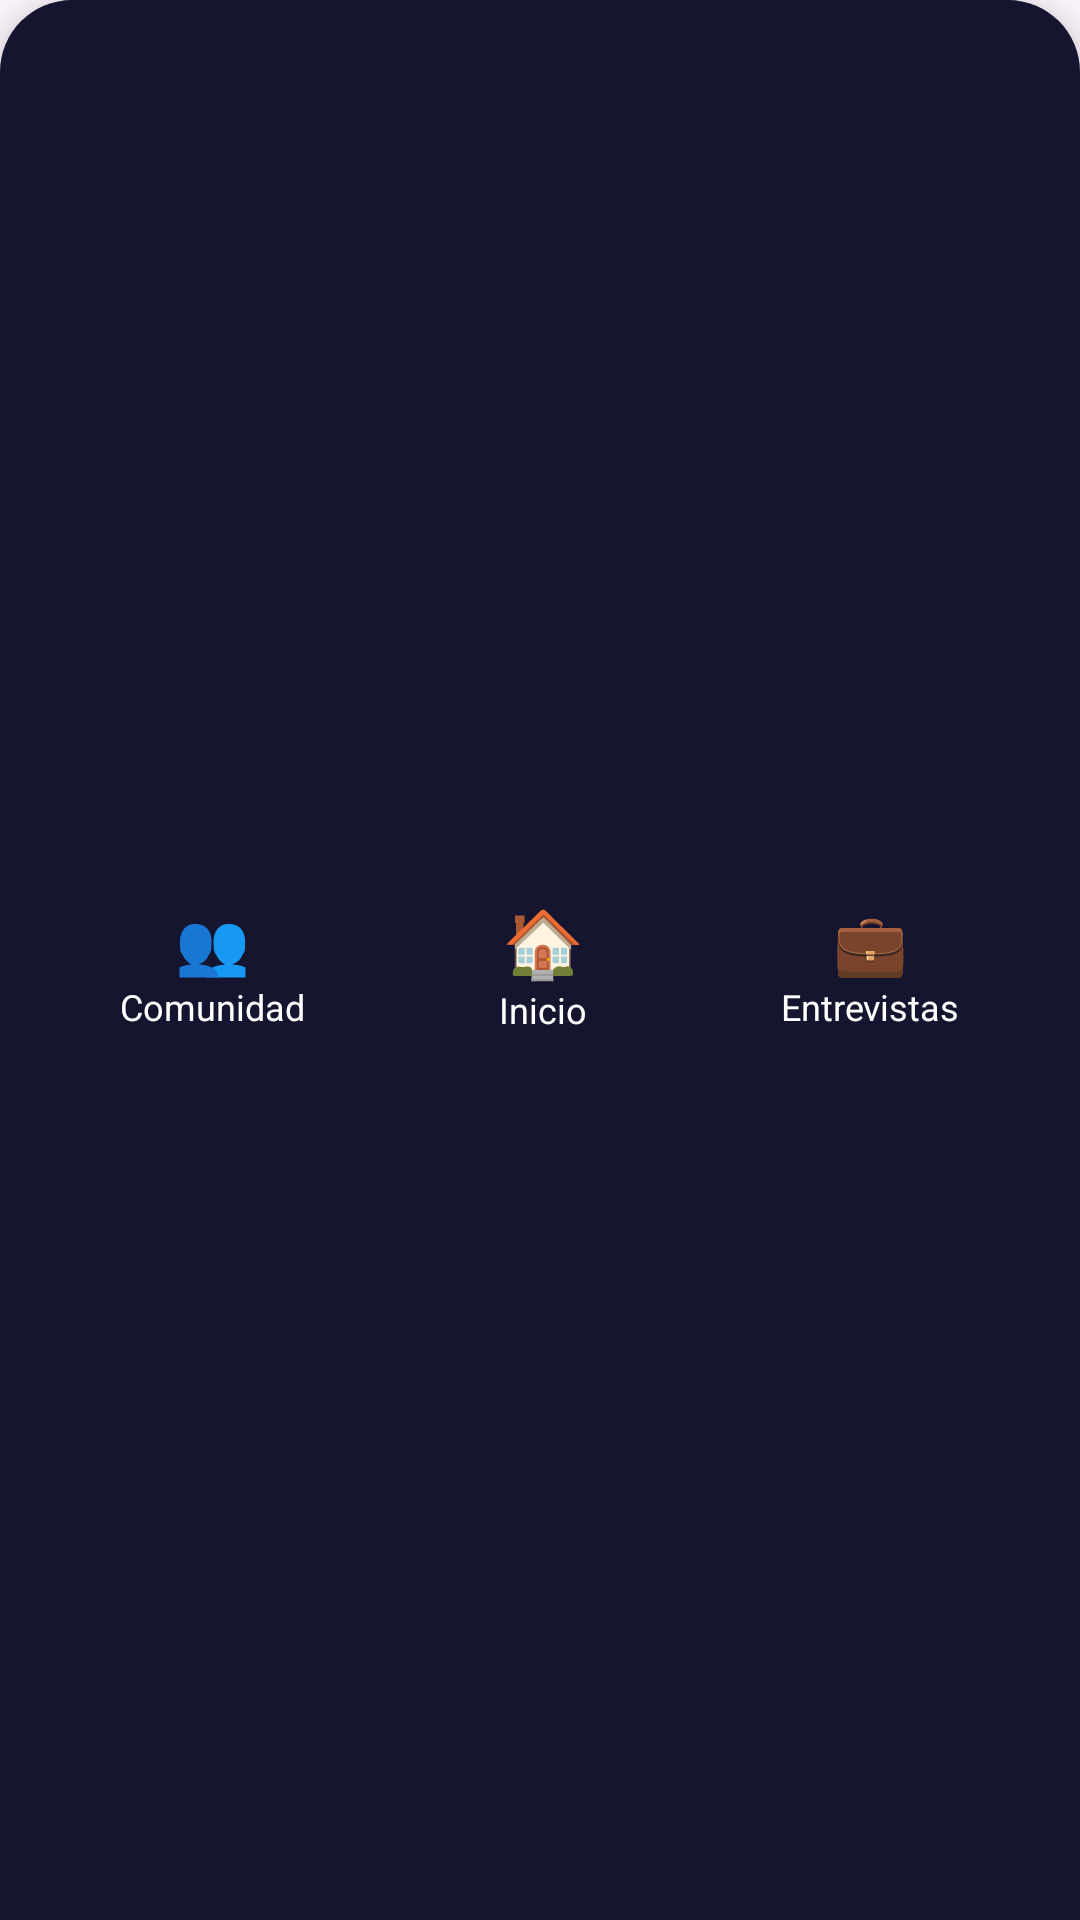

Write the Android layout XML for this screen, with the resource values it uses.
<!-- AndroidManifest.xml: application theme Theme.CodeReasonix -->
<!-- res/layout/bottom_nav.xml -->
<?xml version="1.0" encoding="utf-8"?>
<androidx.constraintlayout.widget.ConstraintLayout
    xmlns:android="http://schemas.android.com/apk/res/android"
    xmlns:app="http://schemas.android.com/apk/res-auto"
    android:id="@+id/bottomNav"
    android:layout_width="match_parent"
    android:layout_height="80dp"
    android:background="@drawable/bg_bottom_nav"
    android:elevation="8dp"
    android:paddingHorizontal="24dp">

    <LinearLayout
        android:id="@+id/btnNavComunidad"
        android:layout_width="wrap_content"
        android:layout_height="match_parent"
        android:orientation="vertical"
        android:gravity="center"
        android:paddingHorizontal="16dp"
        android:clickable="true"
        android:focusable="true"
        app:layout_constraintTop_toTopOf="parent"
        app:layout_constraintBottom_toBottomOf="parent"
        app:layout_constraintStart_toStartOf="parent">

        <TextView
            android:id="@+id/iconComunidad"
            android:layout_width="wrap_content"
            android:layout_height="wrap_content"
            android:text="👥"
            android:textSize="20sp"/>

        <TextView
            android:id="@+id/textComunidad"
            android:layout_width="wrap_content"
            android:layout_height="wrap_content"
            android:text="Comunidad"
            android:textColor="#FFFFFF"
            android:textSize="12sp" />
    </LinearLayout>

    <LinearLayout
        android:id="@+id/btnNavHome"
        android:layout_width="wrap_content"
        android:layout_height="match_parent"
        android:orientation="vertical"
        android:gravity="center"
        android:paddingHorizontal="16dp"
        android:clickable="true"
        android:focusable="true"
        app:layout_constraintTop_toTopOf="parent"
        app:layout_constraintBottom_toBottomOf="parent"
        app:layout_constraintStart_toEndOf="@id/btnNavComunidad"
        app:layout_constraintEnd_toStartOf="@id/btnNavEntrevistas">

        <TextView
            android:id="@+id/iconHome"
            android:layout_width="wrap_content"
            android:layout_height="wrap_content"
            android:text="🏠"
            android:textSize="22sp" />

        <TextView
            android:id="@+id/textHome"
            android:layout_width="wrap_content"
            android:layout_height="wrap_content"
            android:text="Inicio"
            android:textColor="#FFFFFF"
            android:textSize="12sp" />
    </LinearLayout>

    <LinearLayout
        android:id="@+id/btnNavEntrevistas"
        android:layout_width="wrap_content"
        android:layout_height="match_parent"
        android:orientation="vertical"
        android:gravity="center"
        android:paddingHorizontal="16dp"
        android:clickable="true"
        android:focusable="true"
        app:layout_constraintTop_toTopOf="parent"
        app:layout_constraintBottom_toBottomOf="parent"
        app:layout_constraintEnd_toEndOf="parent">

        <TextView
            android:id="@+id/iconEntrevistas"
            android:layout_width="wrap_content"
            android:layout_height="wrap_content"
            android:text="💼"
            android:textSize="20sp"/>

        <TextView
            android:id="@+id/textEntrevistas"
            android:layout_width="wrap_content"
            android:layout_height="wrap_content"
            android:text="Entrevistas"
            android:textColor="#FFFFFF"
            android:textSize="12sp" />
    </LinearLayout>

</androidx.constraintlayout.widget.ConstraintLayout>
<!-- resources referenced by this layout -->
<resources>
  <!-- drawable bg_bottom_nav (drawable) -->
  <?xml version="1.0" encoding="utf-8"?>
  <shape xmlns:android="http://schemas.android.com/apk/res/android">
      <solid android:color="#151530" />
      <corners
          android:topLeftRadius="24dp"
          android:topRightRadius="24dp"
          android:bottomLeftRadius="0dp"
          android:bottomRightRadius="0dp" />
      <padding
          android:left="0dp"
          android:top="4dp"
          android:right="0dp"
          android:bottom="0dp" />
  </shape>
  <style name="Theme.CodeReasonix" parent="Base.Theme.CodeReasonix" />
  <style name="Base.Theme.CodeReasonix" parent="Theme.Material3.DayNight.NoActionBar">
          
          
      </style>
</resources>
